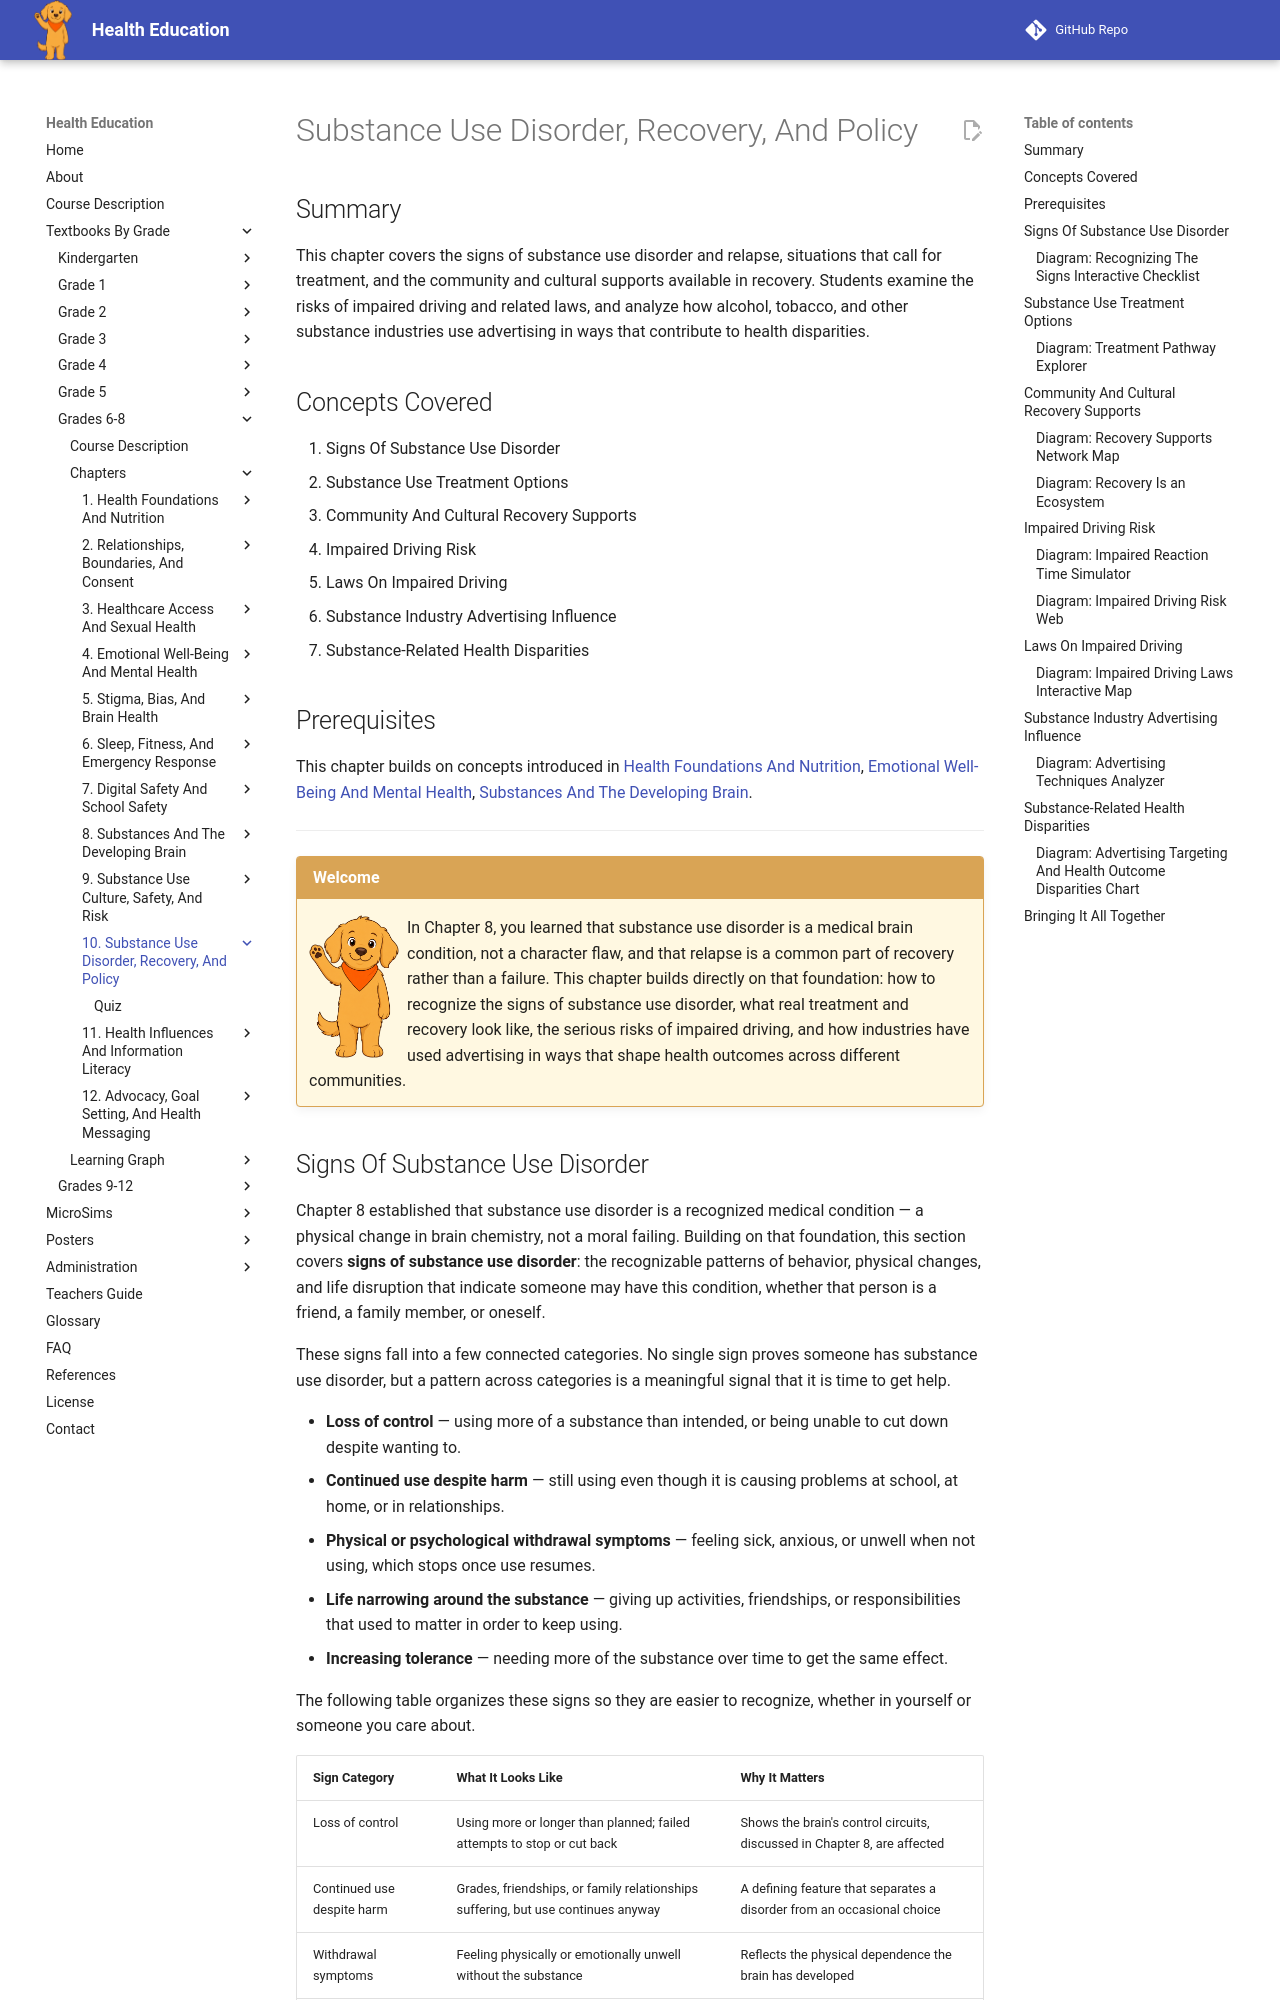

repository: dmccreary/health-education · page: bands/grade-6-8/chapters/10-substance-use-disorder-recovery-and-policy/index.html · generator: mkdocs

---
title: Substance Use Disorder, Recovery, and Policy
description: Grade 6-8 chapter covering recognizable signs of substance use disorder, treatment options and community/cultural recovery supports, impaired driving risk and laws, and how substance industry advertising contributes to health disparities.
generated_by: claude skill chapter-content-generator
date: 2026-07-06 17:51:10
version: 0.09
---

# Substance Use Disorder, Recovery, And Policy

## Summary

This chapter covers the signs of substance use disorder and relapse, situations that call for treatment, and the community and cultural supports available in recovery. Students examine the risks of impaired driving and related laws, and analyze how alcohol, tobacco, and other substance industries use advertising in ways that contribute to health disparities.

## Concepts Covered

1. Signs Of Substance Use Disorder
2. Substance Use Treatment Options
3. Community And Cultural Recovery Supports
4. Impaired Driving Risk
5. Laws On Impaired Driving
6. Substance Industry Advertising Influence
7. Substance-Related Health Disparities

## Prerequisites

This chapter builds on concepts introduced in [Health Foundations And Nutrition](../01-health-foundations-and-nutrition/index.md), [Emotional Well-Being And Mental Health](../04-emotional-well-being-and-mental-health/index.md), [Substances And The Developing Brain](../08-substances-and-the-developing-brain/index.md).

---

!!! mascot-welcome "Welcome"
    ![Scout sitting calmly, ready to listen](../../../../img/mascot/welcome.png){ class="mascot-admonition-img" }
    In Chapter 8, you learned that substance use disorder is a medical brain condition, not a character flaw, and that relapse is a common part of recovery rather than a failure. This chapter builds directly on that foundation: how to recognize the signs of substance use disorder, what real treatment and recovery look like, the serious risks of impaired driving, and how industries have used advertising in ways that shape health outcomes across different communities.
